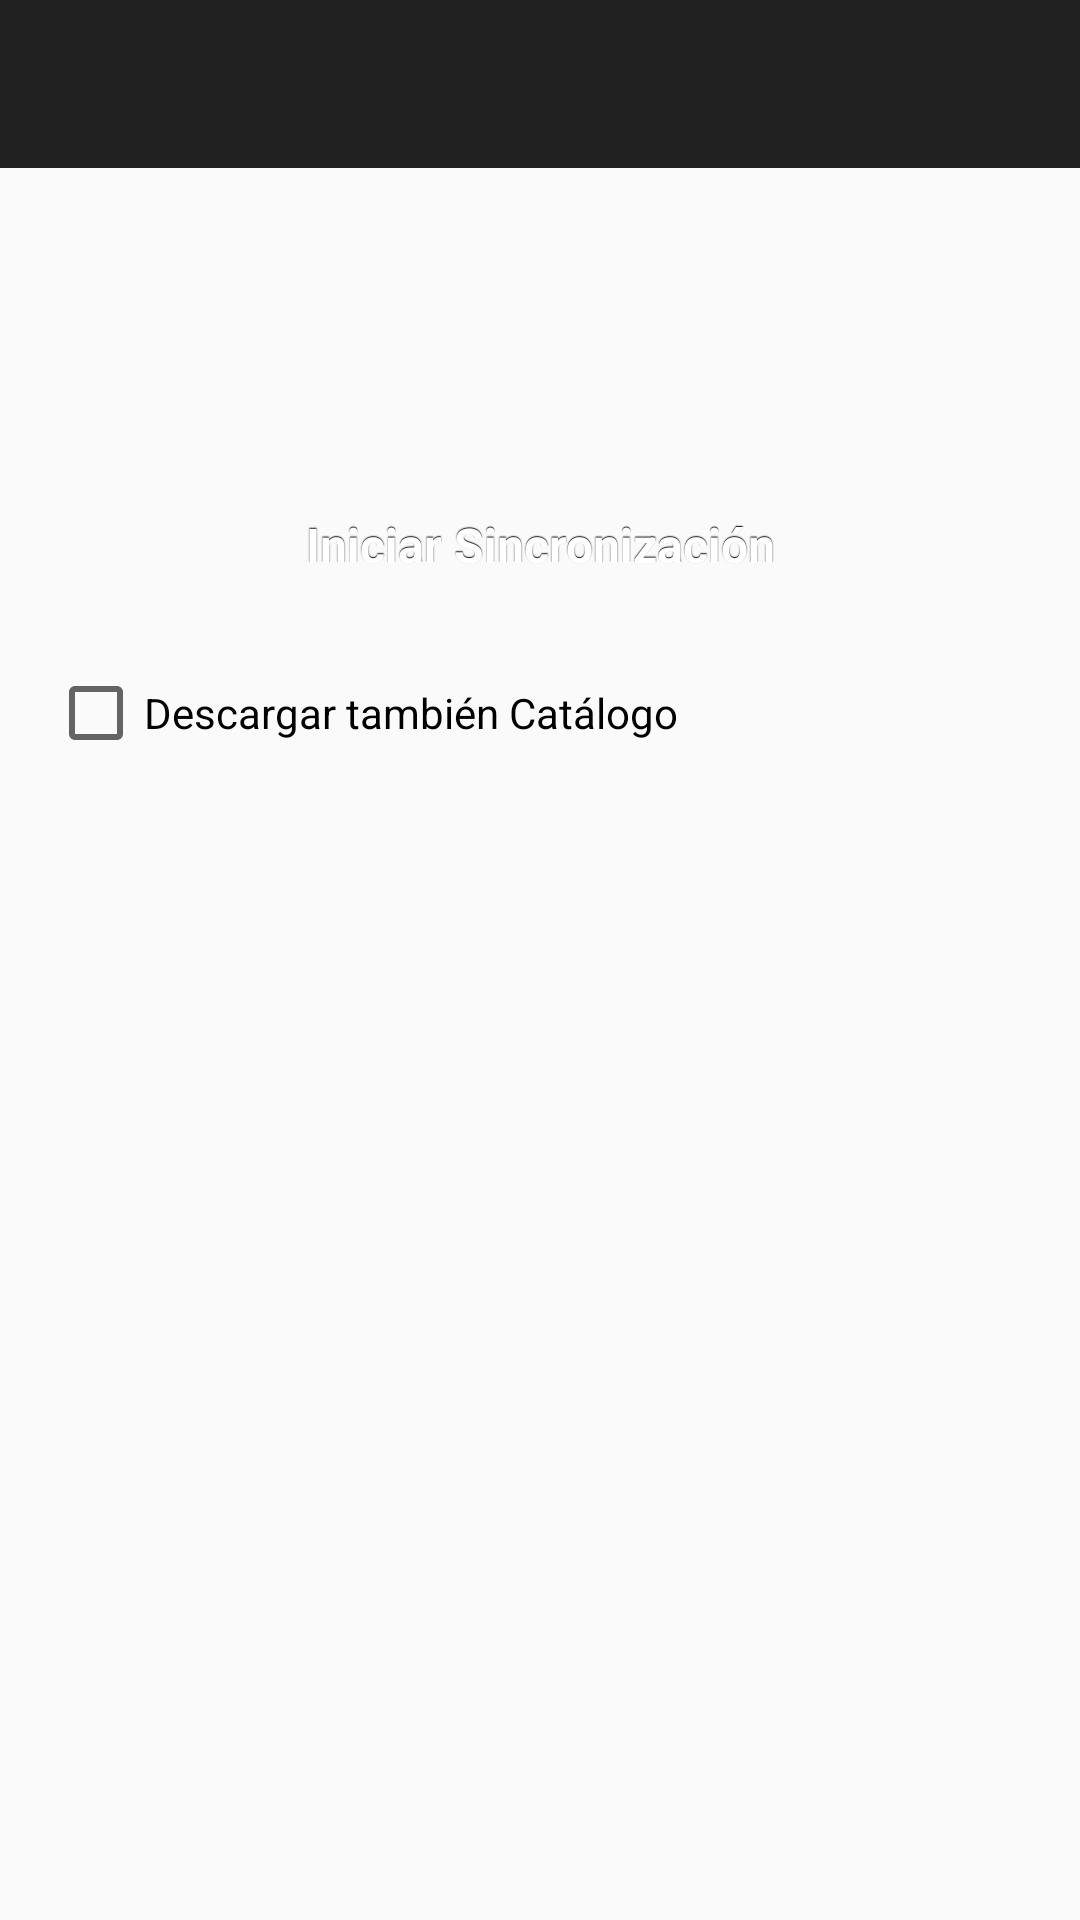

Produce the Android XML layout that renders to this screen, including the resource entries it uses.
<!-- AndroidManifest.xml: application theme AppTheme -->
<!-- res/layout/activity_sincronizar.xml -->
<?xml version="1.0" encoding="utf-8"?>
<RelativeLayout xmlns:android="http://schemas.android.com/apk/res/android"
    android:layout_width="match_parent" android:layout_height="match_parent">

    <android.support.v7.widget.Toolbar
        xmlns:app="http://schemas.android.com/apk/res-auto"
        android:id="@+id/toolbar"
        android:layout_width="match_parent"
        android:layout_height="wrap_content"
        android:background="@color/background_toolbar"
        app:theme="@style/ThemeOverlay.AppCompat.Dark.ActionBar"
        app:popupTheme="@style/ThemeOverlay.AppCompat.Light"
        app:contentInsetEnd="0dp"
        app:contentInsetStart="0dp">
    </android.support.v7.widget.Toolbar>

    <LinearLayout
        android:layout_width="match_parent"
        android:layout_height="wrap_content"
        android:paddingTop="16dp"
        android:paddingLeft="16dp"
        android:paddingRight="16dp"
        android:orientation="vertical"
        android:layout_below="@id/toolbar">

        <ProgressBar
            android:layout_width="match_parent"
            android:layout_height="wrap_content"
            android:id="@+id/sincronizar_progress_bar"
            android:visibility="invisible"/>

        <TextView
            android:id="@+id/sincronizar_mensaje"
            android:layout_width="match_parent"
            android:layout_height="wrap_content"
            android:textSize="16dp"
            android:text=""/>

        <Button
            style="@style/button"
            android:id="@+id/btn_sincronizar"
            android:text="Iniciar Sincronización"
            android:textSize="16sp"
            android:layout_width="match_parent"
            android:layout_height="wrap_content"
            android:layout_marginTop="16dp" />
        <CheckBox
            android:id="@+id/sincronizar_checkbox_catalog"
            android:layout_marginTop="16dp"
            android:layout_width="match_parent"
            android:layout_height="wrap_content"
            android:text="Descargar también Catálogo"/>

        <TextView
            android:id="@+id/sincronizar_texto_catalogo"
            android:layout_width="match_parent"
            android:layout_height="wrap_content"
            android:text="Si descarga el catalogo de productos el proceso puede tardar varios minutos mas."
            android:visibility="invisible"/>


    </LinearLayout>

</RelativeLayout>
<!-- resources referenced by this layout -->
<resources>
  <color name="background_toolbar">#212121</color>
  <style name="button" parent="@android:style/Widget.Button">
          <item name="android:gravity">center_vertical|center_horizontal</item>
          <item name="android:textColor">#FFFFFFFF</item>
          <item name="android:shadowColor">#FF000000</item>
          <item name="android:shadowDx">0</item>
          <item name="android:shadowDy">-1</item>
          <item name="android:shadowRadius">0.2</item>
          <item name="android:textSize">14dip</item>
          <item name="android:textStyle">bold</item>
          <item name="android:background">@drawable/button</item>
          <item name="android:focusable">true</item>
          <item name="android:clickable">true</item>
      </style>
  <style name="AppTheme" parent="Theme.AppCompat.Light.NoActionBar">
          
      </style>
</resources>
